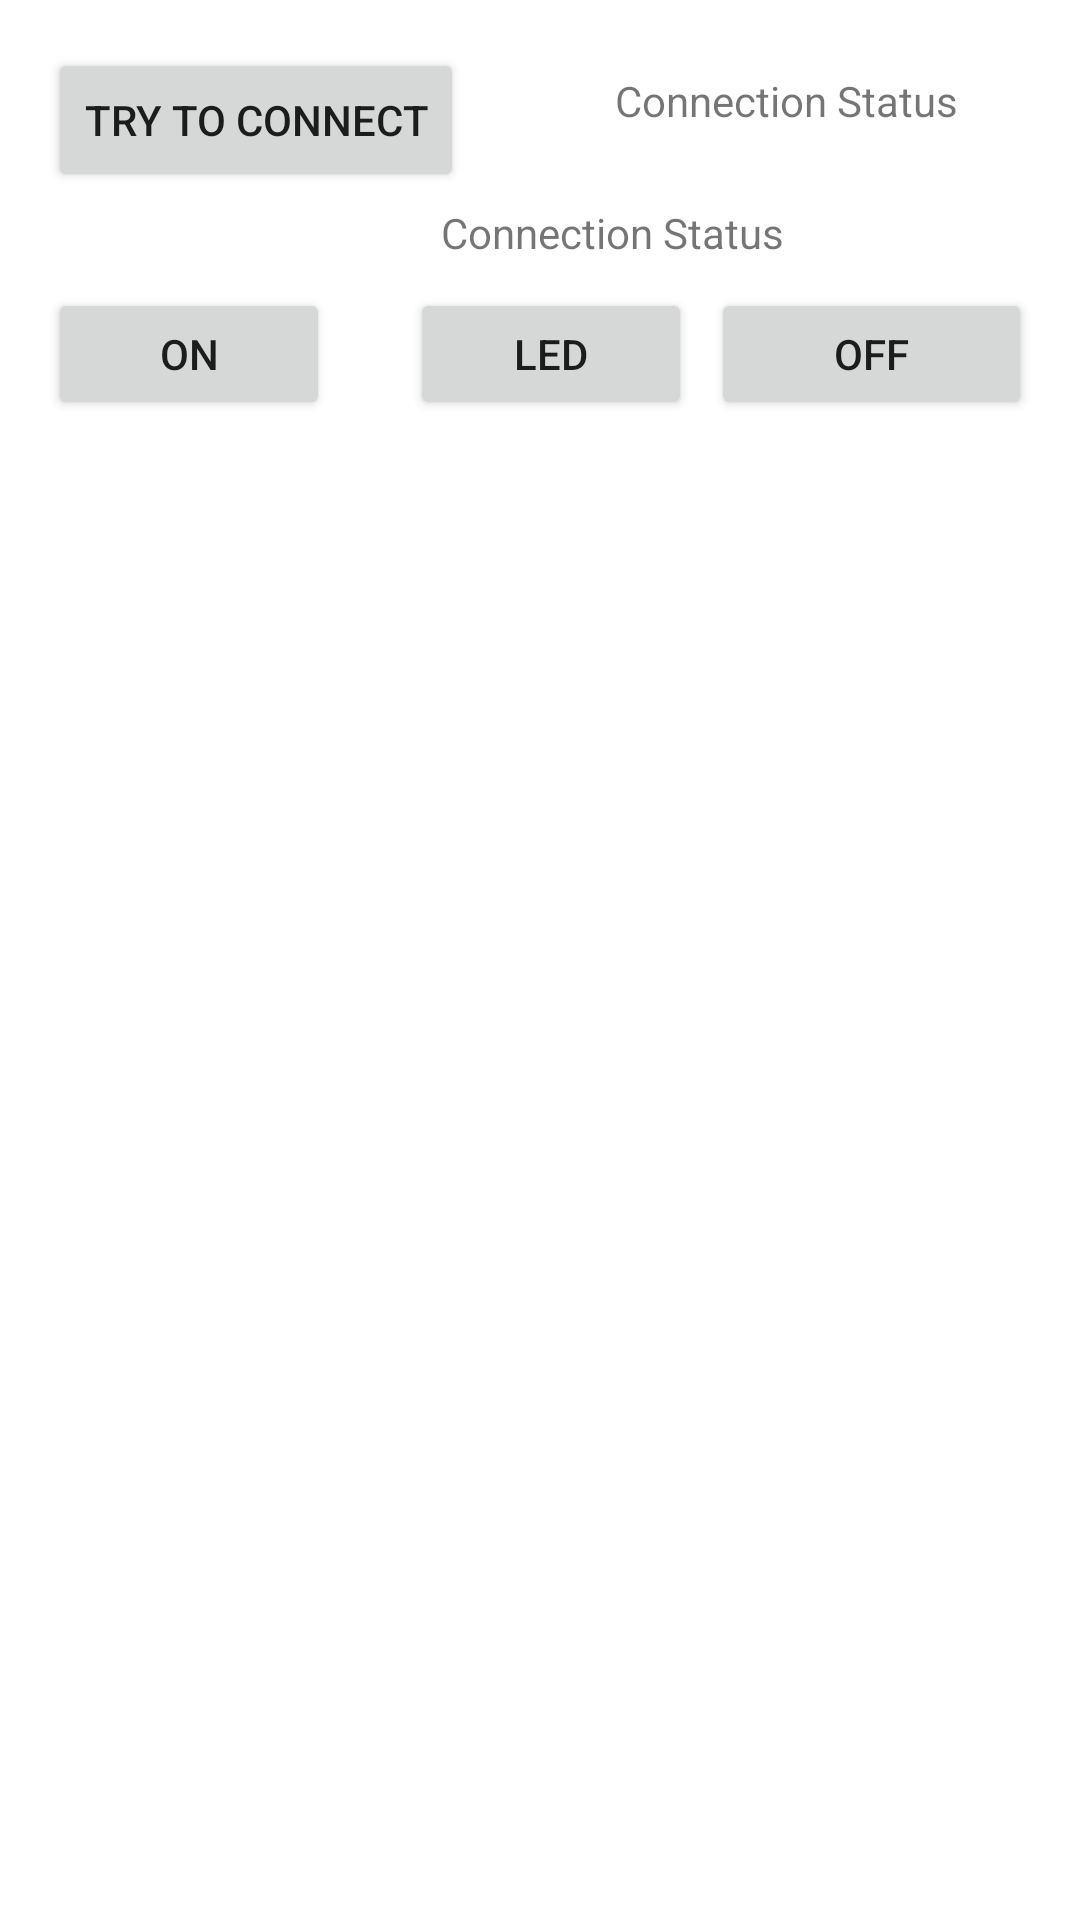

Reconstruct the res/layout file that produces this screen, plus the resources it refers to.
<!-- AndroidManifest.xml: application theme Theme.DogSenseee -->
<!-- res/layout/activity_main.xml -->
<?xml version="1.0" encoding="utf-8"?>
<androidx.constraintlayout.widget.ConstraintLayout xmlns:android="http://schemas.android.com/apk/res/android"
    xmlns:app="http://schemas.android.com/apk/res-auto"
    xmlns:tools="http://schemas.android.com/tools"
    android:layout_width="match_parent"
    android:layout_height="match_parent"
    tools:context=".MainActivity">

    <Button
        android:id="@+id/main_btn"
        android:layout_width="wrap_content"
        android:layout_height="wrap_content"
        android:layout_marginStart="16dp"
        android:layout_marginTop="16dp"
        android:text="@string/connect"
        app:layout_constraintStart_toStartOf="parent"
        app:layout_constraintTop_toTopOf="parent" />

    <Button
        android:id="@+id/main_btn3"
        android:layout_width="94dp"
        android:layout_height="44dp"
        android:layout_marginStart="16dp"
        android:layout_marginTop="32dp"
        android:text="@string/on"
        app:layout_constraintStart_toStartOf="parent"
        app:layout_constraintTop_toBottomOf="@+id/main_btn" />

    <Button
        android:id="@+id/main_btn2"
        android:layout_width="94dp"
        android:layout_height="44dp"
        android:layout_marginStart="20dp"
        android:layout_marginTop="32dp"
        android:text="LED"
        app:layout_constraintEnd_toStartOf="@+id/main_btn4"
        app:layout_constraintStart_toEndOf="@+id/main_btn3"
        app:layout_constraintTop_toBottomOf="@+id/main_btn" />

    <Button
        android:id="@+id/main_btn4"
        android:layout_width="107dp"
        android:layout_height="44dp"
        android:layout_marginEnd="16dp"
        android:text="@string/off"
        app:layout_constraintEnd_toEndOf="parent"
        app:layout_constraintTop_toTopOf="@+id/main_btn3" />

    <TextView
        android:id="@+id/textView_connection"
        android:layout_width="191dp"
        android:layout_height="34dp"
        android:layout_marginStart="12dp"
        android:layout_marginTop="8dp"
        android:text="@string/connection"
        android:textAlignment="center"
        app:layout_constraintStart_toEndOf="@+id/main_btn"
        app:layout_constraintTop_toTopOf="@+id/main_btn" />

    <TextView
        android:id="@+id/textView_status"
        android:layout_width="360dp"
        android:layout_height="22dp"
        android:layout_marginStart="24dp"
        android:layout_marginTop="52dp"
        android:text="@string/connection"
        android:textAlignment="center"
        app:layout_constraintStart_toStartOf="parent"
        app:layout_constraintTop_toTopOf="@+id/main_btn" />

    <ScrollView
        android:layout_width="match_parent"
        android:layout_height="match_parent"
        android:layout_marginTop="140dp"
        android:layout_marginBottom="16dp"
        app:layout_constraintBottom_toBottomOf="parent"
        app:layout_constraintTop_toTopOf="parent">

        <LinearLayout
            android:layout_width="match_parent"
            android:layout_height="wrap_content"
            android:orientation="vertical">

            <ListView
                android:id="@+id/list"
                android:layout_width="match_parent"
                android:layout_height="413dp"
                android:layout_marginTop="32dp"
                android:layout_marginBottom="16dp" />
        </LinearLayout>
    </ScrollView>

</androidx.constraintlayout.widget.ConstraintLayout>
<!-- resources referenced by this layout -->
<resources>
  <string name="connect">Try to connect</string>
  <string name="connection">Connection Status</string>
  <string name="off">Off</string>
  <string name="on">On</string>
  <style name="Theme.DogSenseee" parent="Theme.MaterialComponents.DayNight.DarkActionBar">
          
          <item name="colorPrimary">@color/purple_500</item>
          <item name="colorPrimaryVariant">@color/purple_700</item>
          <item name="colorOnPrimary">@color/white</item>
          
          <item name="colorSecondary">@color/teal_200</item>
          <item name="colorSecondaryVariant">@color/teal_700</item>
          <item name="colorOnSecondary">@color/black</item>
          
          <item name="android:statusBarColor">?attr/colorPrimaryVariant</item>
          
      </style>
  <!-- not gathered from this repository: default colours our renderer supplied (Android Studio template values) -->
  <color name="purple_500">#FF6200EE</color>
  <color name="purple_700">#FF3700B3</color>
  <color name="teal_200">#FF03DAC5</color>
  <color name="teal_700">#FF018786</color>
  <color name="black">#FF000000</color>
  <color name="white">#FFFFFFFF</color>
</resources>
